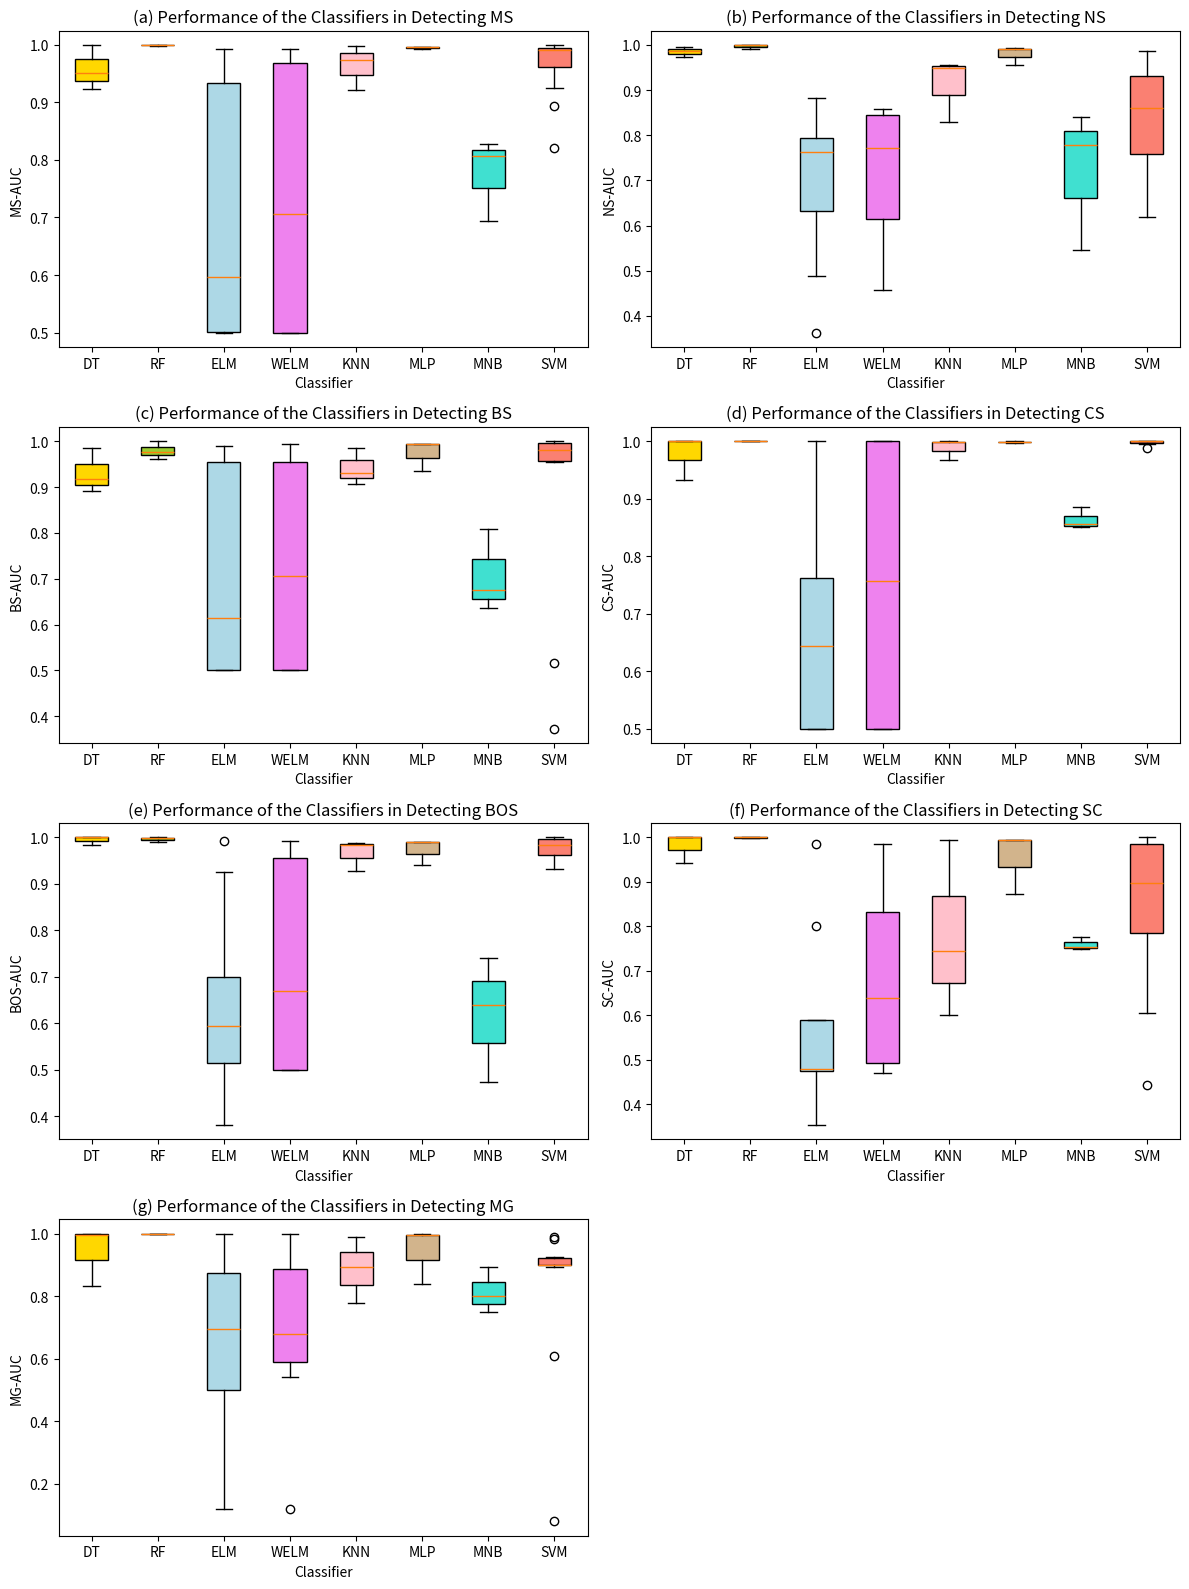

The matplotlib source for this figure:
import matplotlib.pyplot as plt
import numpy as np

# 假设您有以下AUC数据
auc_data = [
    # Mega
    [0.95057097,0.92358156,0.999579255],
    [0.999178647,0.999579255,0.99831745],
    [0.991983958,0.501495222,0.5,0.90242175,0.693688826,0.5,0.981026374,0.569857611,0.965664303,0.5
,0.596700035],
    [0.991983958,0.5,0.647000754,0.97959296,0.5,0.705668212,0.967950046,0.5,0.707356997],
    [0.998141326, 0.972775377, 0.922167602],
    [0.996478799, 0.99175103, 0.995339971],
    [0.694414894,0.806486486,0.827041643],
    [0.999479615,0.997415417,0.997265549,0.994235742,0.994235742,0.992621528,0.989823994,0.986441413,0.973288435,0.925145907,0.893669824,0.820233709],
    # Nano
    [0.972736842,0.994366197,0.985717816],
    [0.991578947,1,0.999367433],
    [0.487823813,0.794061649,0.762124984,0.363117428,0.883006054,0.818325628,0.631375736
,0.773774112,0.681272074],
    [0.487823813,0.858393806,0.614970098,0.458190392,0.845422543,0.848299098,0.679820494,
     0.785245824,0.772579664],
    [0.956092167,0.948583835,0.830230271],
    [0.992761577,0.991311248,0.954685893],
    [0.545058068,0.840375587,0.778947368],
    [0.987621504,0.970089709,0.95639754,0.921403979,0.918528951,0.884111335,0.837660076,0.812749832,0.770071429,0.721190476,0.682714286,0.619142857],
    # Bloated
    [0.892307692,0.985909091,0.916678322],
    [0.961538462,0.999859504,0.976326276,],
    [0.95610031,0.5,0.615284715,0.989027924,0.5,0.59204497,0.955284749,0.5,0.675125326],
    [0.954836189,0.5,0.574542125,0.99326299,0.5,0.748815752,0.955284749,0.5,0.705716583],
    [0.985972851,0.930769231,0.907692308],
    [0.994324143,0.993791338,0.934668861],
    [0.808816679,0.675726443,0.636046875],
    [1,0.998717949,0.997435897,0.99540012,0.994479154,0.990993204,0.968895674,0.958602453,0.957751554,0.953846154,0.515898937,0.372791296],
    # chatty
    [1,1,0.933333333],
    [1,1,1],
    [0.946410773,0.5,0.644352692,0.761904762,0.5,0.5,1,0.5,0.703291973],
    [1,0.5,0.785926419,0.999920228,0.5,0.756355747,1,0.5,0.753968254],
    [0.999456522,0.999130435,0.966666667],
    [0.999936006,0.997248886,0.998826357],
    [0.856270489,0.885004747,0.85],
    [1,1,1,1,1,1,0.999660717,0.997826087,0.996956522,0.996825397,0.995146182,0.988066105],

    # bos
    [1,1,0.983333333,],
    [0.997829457,1,0.989506173],
    [0.698985593,0.513582854,0.544172722,0.925793021,0.380988746,0.677152143,0.99174591,0.506512085,0.594344457],
    [0.992639745,0.5,0.668909055,0.955284749,0.5,0.68532202,0.954836189,0.5,0.598496055],
    [0.988861689,0.982790698,0.926738142],
    [0.990632774,0.990009735,0.94044984],
    [0.474683894,0.741577918,0.638888889],
    [1,0.99877601,0.998765432,0.996153597,0.99378213,0.988832883,0.978301785,0.976023392,0.96280052,0.957160343,0.957160343,0.93186371],
    # SC
    [1,1,0.941666667],
    [0.997962154,1,1],
    [0.47892394,0.47892394,0.590581375,0.801587302,0.5,0.353174603,0.984448604,0.475620801,0.466478327],
    [0.984448604,0.470836078,0.66506905,0.986127498,0.478682303,0.638411948,0.833333333,0.5,0.492063492],
    [0.994347826,0.74442029,0.6],
    [0.994714621,0.994639285,0.873071325],
    [0.748129865,0.754710461,0.775],
    [1,0.996916047,0.988115942,0.983933289,0.98377188,0.968413326,0.827777778,0.817068749,0.794444444,0.761111111,0.605499718,0.444444444],
    # greedy
    [0.831449275,0.997391304,1],
    [0.999130435,1,1],
    [0.947823641,0.5,0.693735309,0.875,0.11875,0.875,1,0.677255623,0.303249679],
    [0.863603849,0.589510478,0.541666687,0.90408577,0.636147892,0.679190738,1,0.11875,0.8875],
    [0.987871259,0.893913043,0.777777778],
    [0.995603596,0.997850669,0.838096493],
    [0.748129865,0.893913043,0.8],
    [0.990282872,0.983490369,0.926406926,0.918903319,0.904516684,0.9,0.9,0.9,0.9,0.893424933,0.610408074,0.080124224]]

# Nature 学术风格的颜色
colors = ['gold', 'yellowgreen', 'lightblue', 'violet', 'pink', 'tan', 'turquoise', 'salmon']

# 设置图像布局
fig, axes = plt.subplots(4, 2, figsize=(12, 16))

# 绘制箱线图
bp = axes[0,0].boxplot(auc_data[0:8], labels=['DT', 'RF', 'ELM', 'WELM', 'KNN', 'MLP', 'MNB', 'SVM'], patch_artist=True)
for patch, color in zip(bp['boxes'], colors):
    patch.set_facecolor(color)
axes[0,0].set_ylabel('MS-AUC')
axes[0,0].set_title('(a) Performance of the Classifiers in Detecting MS')
bp1 = axes[0,1].boxplot(auc_data[8:16], labels=['DT', 'RF', 'ELM', 'WELM', 'KNN', 'MLP', 'MNB', 'SVM'], patch_artist=True)
for patch, color in zip(bp1['boxes'], colors):
    patch.set_facecolor(color)
axes[0,1].set_ylabel('NS-AUC')
axes[0,1].set_title('(b) Performance of the Classifiers in Detecting NS')
bp2 = axes[1,0].boxplot(auc_data[16:24], labels=['DT', 'RF', 'ELM', 'WELM', 'KNN', 'MLP', 'MNB', 'SVM'], patch_artist=True)
for patch, color in zip(bp2['boxes'], colors):
    patch.set_facecolor(color)
axes[1,0].set_ylabel('BS-AUC')
axes[1,0].set_title('(c) Performance of the Classifiers in Detecting BS')
bp3 = axes[1,1].boxplot(auc_data[24:32], labels=['DT', 'RF', 'ELM', 'WELM', 'KNN', 'MLP', 'MNB', 'SVM'], patch_artist=True)
for patch, color in zip(bp3['boxes'], colors):
    patch.set_facecolor(color)
axes[1,1].set_ylabel('CS-AUC')
axes[1,1].set_title('(d) Performance of the Classifiers in Detecting CS')
bp4 = axes[2,0].boxplot(auc_data[32:40], labels=['DT', 'RF', 'ELM', 'WELM', 'KNN', 'MLP', 'MNB', 'SVM'], patch_artist=True)
for patch, color in zip(bp4['boxes'], colors):
    patch.set_facecolor(color)
axes[2,0].set_ylabel('BOS-AUC')
axes[2,0].set_title('(e) Performance of the Classifiers in Detecting BOS')
bp5 = axes[2,1].boxplot(auc_data[40:48], labels=['DT', 'RF', 'ELM', 'WELM', 'KNN', 'MLP', 'MNB', 'SVM'], patch_artist=True)
for patch, color in zip(bp5['boxes'], colors):
    patch.set_facecolor(color)
axes[2,1].set_ylabel('SC-AUC')
axes[2,1].set_title('(f) Performance of the Classifiers in Detecting SC')
bp6 = axes[3,0].boxplot(auc_data[48:56], labels=['DT', 'RF', 'ELM', 'WELM', 'KNN', 'MLP', 'MNB', 'SVM'], patch_artist=True)
for patch, color in zip(bp6['boxes'], colors):
    patch.set_facecolor(color)
axes[3,0].set_ylabel('MG-AUC')
axes[3,0].set_title('(g) Performance of the Classifiers in Detecting MG')
# axes[1,1].boxplot(auc_data[9:12], patch_artist=True, boxprops=dict(color=colors[3]))
# axes[1,1].set_title('Anomaly 4')

axes[3,1].axis('off')
# 设置通用的坐标轴标签
for i in range(4):
    for j in range(2):
        axes[i,j].set_xlabel('Classifier')

# 调整布局
plt.subplots_adjust(hspace=0.5)
plt.tight_layout()
output_file = "./performances_for_MBS.jpg"
plt.savefig(output_file, format='jpeg', dpi=400)  # 设置dpi参数可以调整图像
# 显示图像
plt.show()